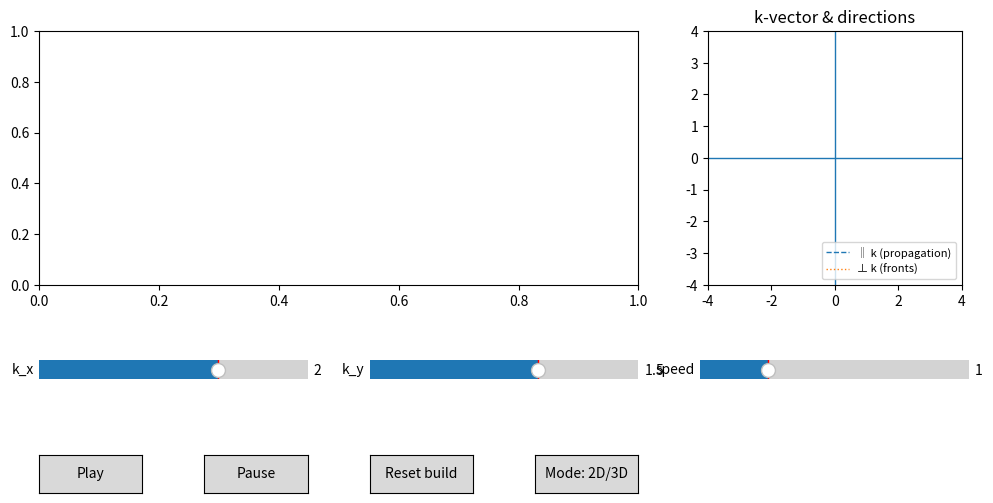

The matplotlib source for this figure:
# plane_wave_2d_2modes.py
# 2D/3D visualization of the plane wave e^{i(kx x + ky y)} with:
#  - 2D colormap (stripes) OR 3D surface (z = cos(k·r))
#  - live "build" reveal along constant-phase fronts (⊥ k)
#  - wavevector arrow k and constant-phase fronts/planes in both modes
#
# Controls:
#  - Sliders: kx, ky, speed
#  - Buttons: Play, Pause, Reset build, Mode (2D <-> 3D)
#
# Requirements: numpy, matplotlib

import numpy as np
import matplotlib.pyplot as plt
from matplotlib.animation import FuncAnimation
from matplotlib.widgets import Slider, Button
from mpl_toolkits.mplot3d.art3d import Poly3DCollection

# -------------------
# Domain/grid
# -------------------
L = 2*np.pi              # side length
N = 150                  # grid resolution (balanced for 3D speed)
x = np.linspace(-L/2, L/2, N, endpoint=False)
y = np.linspace(-L/2, L/2, N, endpoint=False)
X, Y = np.meshgrid(x, y, indexing="xy")

# -------------------
# State
# -------------------
FPS = 60
DT  = 1.0 / FPS
state = dict(
    kx=2.0,
    ky=1.5,
    speed=1.0,    # build rate
    u=0.0,        # reveal progress in [0, 1]
    playing=True,
    mode="2D"     # "2D" or "3D"
)

# -------------------
# Core fields
# -------------------
def compute_phase(kx, ky):
    return kx*X + ky*Y

def phase_to_unit(phi):
    # normalize to [0, 1] for reveal mask
    pmin, pmax = phi.min(), phi.max()
    return (phi - pmin) / max(pmax - pmin, 1e-12), pmin, pmax

def build_mask(u, tnorm, tau=0.02):
    # smooth reveal: logistic around u
    return 1.0 / (1.0 + np.exp((tnorm - u)/tau))

def refresh_fields():
    global PHI, TNORM, PHI_MIN, PHI_MAX, ZFULL
    PHI = compute_phase(state["kx"], state["ky"])
    TNORM, PHI_MIN, PHI_MAX = phase_to_unit(PHI)
    ZFULL = np.cos(PHI)  # real part

refresh_fields()

# -------------------
# Figure layout
# -------------------
plt.close("all")
fig = plt.figure(figsize=(12, 6))
gs  = fig.add_gridspec(3, 6, height_ratios=[6, 0.9, 0.9], width_ratios=[1,1,1,1,1,1], hspace=0.6, wspace=0.6)

ax_main = fig.add_subplot(gs[0, 0:4])    # 2D or 3D view goes here (we recreate on toggle)
ax_side = fig.add_subplot(gs[0, 4:6])    # k-panel: k arrow + directions (always 2D)
ax_side.set_aspect("equal", adjustable="box")
ax_side.axhline(0, linewidth=1); ax_side.axvline(0, linewidth=1)
ax_side.set_xlim(-4, 4); ax_side.set_ylim(-4, 4)
ax_side.set_title("k-vector & directions")

# Controls
ax_kx   = fig.add_subplot(gs[1, 0:2]); slider_kx = Slider(ax=ax_kx, label="k_x", valmin=-6.0, valmax=6.0, valinit=state["kx"])
ax_ky   = fig.add_subplot(gs[1, 2:4]); slider_ky = Slider(ax=ax_ky, label="k_y", valmin=-6.0, valmax=6.0, valinit=state["ky"])
ax_spd  = fig.add_subplot(gs[1, 4:6]); slider_sp = Slider(ax=ax_spd, label="speed", valmin=0.0, valmax=4.0, valinit=state["speed"])

ax_play  = fig.add_subplot(gs[2, 0]); btn_play  = Button(ax_play,  "Play")
ax_pause = fig.add_subplot(gs[2, 1]); btn_pause = Button(ax_pause, "Pause")
ax_reset = fig.add_subplot(gs[2, 2]); btn_reset = Button(ax_reset, "Reset build")
ax_mode  = fig.add_subplot(gs[2, 3]); btn_mode  = Button(ax_mode,  "Mode: 2D/3D")

# -------------------
# k panel artists
# -------------------
k_arrow_side, = ax_side.plot([], [], linewidth=2, color='k')
u_line_side,  = ax_side.plot([], [], linestyle="--", linewidth=1, label="‖ k (propagation)", color='tab:blue')
n_line_side,  = ax_side.plot([], [], linestyle=":",  linewidth=1, label="⊥ k (fronts)",     color='tab:orange')
ax_side.legend(loc="lower right", fontsize=8)

def update_k_panel():
    kx, ky = state["kx"], state["ky"]
    k_norm = np.hypot(kx, ky)
    # k arrow
    k_arrow_side.set_data([0, kx], [0, ky])
    # unit vectors along k and perpendicular to k
    if k_norm < 1e-9:
        u = np.array([1.0, 0.0])
        n = np.array([0.0, 1.0])
    else:
        u = np.array([kx, ky]) / k_norm
        n = np.array([-ky, kx]) / k_norm
    u_line_side.set_data([-2*u[0], 2*u[0]], [-2*u[1], 2*u[1]])
    n_line_side.set_data([-2*n[0], 2*n[0]], [-2*n[1], 2*n[1]])

# -------------------
# Constant-phase levels (φ = multiples of 2π)
# -------------------
def phase_levels(phi_min, phi_max, spacing=2*np.pi, max_lines=9):
    n0 = int(np.ceil(phi_min/spacing))
    n1 = int(np.floor(phi_max/spacing))
    levels = (np.arange(n0, n1+1) * spacing).astype(float)
    if len(levels) > max_lines and max_lines > 0:
        step = int(np.ceil(len(levels)/max_lines))
        levels = levels[::step]
    return levels

# -------------------
# 2D mode artists
# -------------------
img2d = None
front_lines_2d = []
k_quiver2d = None
lambda_text2d = None

def setup_2d():
    global img2d, front_lines_2d, k_quiver2d, lambda_text2d
    ax_main.clear()
    ax_main.set_title("2D: Re{e^{i(k·r)}} = cos(kx x + ky y) — building along constant phase")
    ax_main.set_xlabel("x"); ax_main.set_ylabel("y")
    img2d = ax_main.imshow(np.zeros_like(ZFULL), origin="lower",
                           extent=[x.min(), x.max(), y.min(), y.max()],
                           cmap="viridis", vmin=-1, vmax=1, interpolation="nearest")
    front_lines_2d = []
    k_quiver2d = None
    if lambda_text2d is None:
        lambda_text2d = ax_main.text(0.02, 0.98, "", transform=ax_main.transAxes, va="top", color="w",
                                     bbox=dict(facecolor="black", alpha=0.3, boxstyle="round,pad=0.3"))

def render_2d():
    global front_lines_2d, k_quiver2d
    # reveal mask and image
    M = build_mask(state["u"], TNORM, tau=0.02)
    img2d.set_data(ZFULL * M)

    # Remove previous quiver arrows
    if k_quiver2d is not None:
        k_quiver2d.remove()
        k_quiver2d = None

    # k arrow on 2D
    kx, ky = state["kx"], state["ky"]
    k_norm = np.hypot(kx, ky)
    if k_norm < 1e-9:
        u = np.array([1.0, 0.0]); n = np.array([0.0, 1.0])
    else:
        u = np.array([kx, ky]) / k_norm
        n = np.array([-ky, kx]) / k_norm

    k_quiver2d = ax_main.quiver(0, 0, u[0], u[1], angles='xy', scale_units='xy',
                                scale=1.5, width=0.005, color='w')

    # Remove old front lines
    for ln in front_lines_2d:
        ln.remove()
    front_lines_2d.clear()

    # Draw constant-phase fronts (lines ⟂ k)
    if k_norm >= 1e-9:
        levels = phase_levels(PHI_MIN, PHI_MAX)
        Lseg = L  # line length along n
        for c in levels:
            r0 = (c / k_norm) * u
            p1 = r0 - (Lseg/2) * n
            p2 = r0 + (Lseg/2) * n
            ln, = ax_main.plot([p1[0], p2[0]], [p1[1], p2[1]], color='w', alpha=0.5, linewidth=1)
            front_lines_2d.append(ln)

    # wavelength label
    lam_text = "λ = ∞" if k_norm < 1e-9 else f"λ = {2*np.pi/k_norm:.3f}"
    lambda_text2d.set_text(lam_text)

# -------------------
# 3D mode artists
# -------------------
ax3d = None
surf3d = None
front_planes_3d = []
k_line3d = None
lambda_text3d = None

def setup_3d():
    global ax3d, surf3d, front_planes_3d, k_line3d, lambda_text3d
    ax_main.clear()
    ax3d = fig.add_subplot(gs[0, 0:4], projection='3d')
    ax3d.set_title("3D: z = cos(kx x + ky y) — building along constant phase")
    ax3d.set_xlabel("x"); ax3d.set_ylabel("y"); ax3d.set_zlabel("z")
    ax3d.set_xlim(x.min(), x.max()); ax3d.set_ylim(y.min(), y.max()); ax3d.set_zlim(-1.1, 1.1)
    # initial empty surface
    Z0 = np.full_like(ZFULL, np.nan)
    surf3d = ax3d.plot_surface(X, Y, Z0, linewidth=0, antialiased=True, cmap="viridis")
    # clear previous
    front_planes_3d = []
    k_line3d = None
    if lambda_text3d is None:
        lambda_text3d = ax3d.text2D(0.02, 0.96, "", transform=ax3d.transAxes)

def render_3d():
    global surf3d, front_planes_3d, k_line3d
    # update surface with reveal mask
    M = build_mask(state["u"], TNORM, tau=0.02)
    Z = ZFULL * M
    # replace surface (remove previous)
    if surf3d is not None:
        try:
            surf3d.remove()
        except Exception:
            pass
    surf3d = ax3d.plot_surface(X, Y, Z, linewidth=0, antialiased=True, cmap="viridis")

    # Draw k arrow on z=0 plane
    if k_line3d is not None:
        try:
            k_line3d.remove()
        except Exception:
            pass
        k_line3d = None
    kx, ky = state["kx"], state["ky"]
    k_line3d = ax3d.plot([0, kx], [0, ky], [0, 0], linewidth=3, color='k')[0]

    # Remove old planes
    for poly in front_planes_3d:
        try:
            poly.remove()
        except Exception:
            pass
    front_planes_3d.clear()

    # Draw constant-phase planes (vertical sheets ⟂ k)
    k_norm = np.hypot(kx, ky)
    if k_norm >= 1e-9:
        u = np.array([kx, ky]) / k_norm
        n = np.array([-ky, kx]) / k_norm
        levels = phase_levels(PHI_MIN, PHI_MAX)
        Lseg = L
        zmin, zmax = -1.1, 1.1
        for c in levels:
            r0 = (c / k_norm) * u
            p1 = r0 - (Lseg/2)*n
            p2 = r0 + (Lseg/2)*n
            verts = [[(p1[0], p1[1], zmin),
                      (p2[0], p2[1], zmin),
                      (p2[0], p2[1], zmax),
                      (p1[0], p1[1], zmax)]]
            poly = Poly3DCollection(verts, alpha=0.15, facecolor='w', edgecolor='none')
            ax3d.add_collection3d(poly)
            front_planes_3d.append(poly)

    # wavelength label
    lam_text = "λ = ∞" if k_norm < 1e-9 else f"λ = {2*np.pi/k_norm:.3f}"
    lambda_text3d.set_text(lam_text)

# -------------------
# Toggle & rendering
# -------------------
def switch_mode():
    if state["mode"] == "2D":
        setup_2d()
    else:
        setup_3d()

def render():
    if state["mode"] == "2D":
        render_2d()
    else:
        render_3d()
    update_k_panel()

# -------------------
# Callbacks
# -------------------
def on_kx(val):
    state["kx"] = float(val)
    refresh_fields()
def on_ky(val):
    state["ky"] = float(val)
    refresh_fields()
def on_sp(val):
    state["speed"] = float(val)
def on_play(evt):  state["playing"] = True
def on_pause(evt): state["playing"] = False
def on_reset(evt): state["u"] = 0.0
def on_mode(evt):
    state["mode"] = "3D" if state["mode"] == "2D" else "2D"
    switch_mode()

slider_kx.on_changed(on_kx)
slider_ky.on_changed(on_ky)
slider_sp.on_changed(on_sp)
btn_play.on_clicked(on_play)
btn_pause.on_clicked(on_pause)
btn_reset.on_clicked(on_reset)
btn_mode.on_clicked(on_mode)

# -------------------
# Animation
# -------------------
def init():
    switch_mode()
    update_k_panel()
    render()
    return []

def update(frame):
    if state["playing"]:
        state["u"] = (state["u"] + 0.003 * state["speed"]) % 1.0
    render()
    return []

ani = FuncAnimation(fig, update, init_func=init,
                    frames=10**9, interval=1000/FPS, blit=False, repeat=True)

plt.tight_layout()
plt.show()
